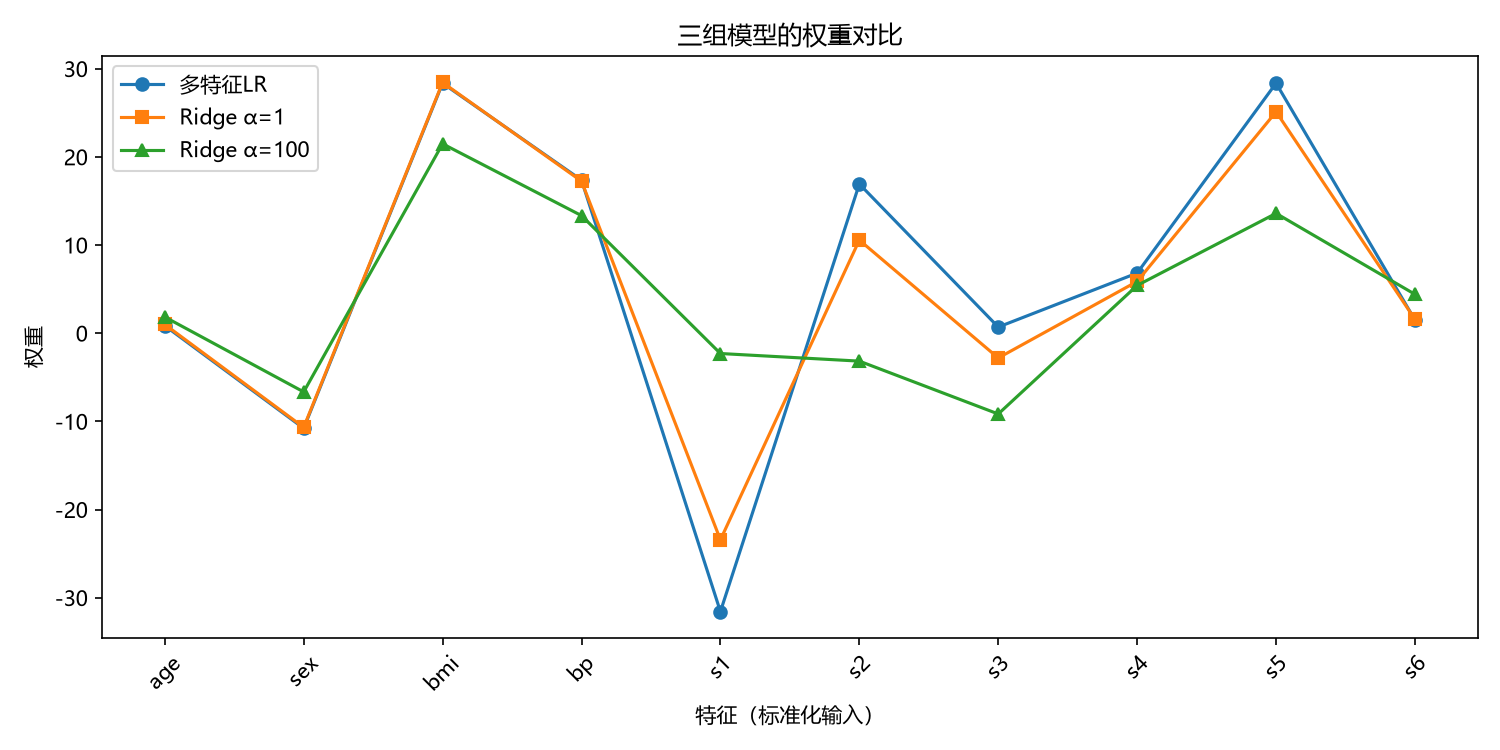

Source data for this figure (header and first rows):
特征, 多特征LR, Ridge α=1, Ridge α=100
age, 0.8512, 0.9917, 1.84
sex, -10.79, -10.68, -6.659
bmi, 28.35, 28.44, 21.48
bp, 17.36, 17.24, 13.34
s1, -31.57, -23.44, -2.305
s2, 16.92, 10.56, -3.167
s3, 0.6963, -2.811, -9.163
s4, 6.822, 5.871, 5.418
s5, 28.36, 25.12, 13.59
s6, 1.487, 1.569, 4.408
